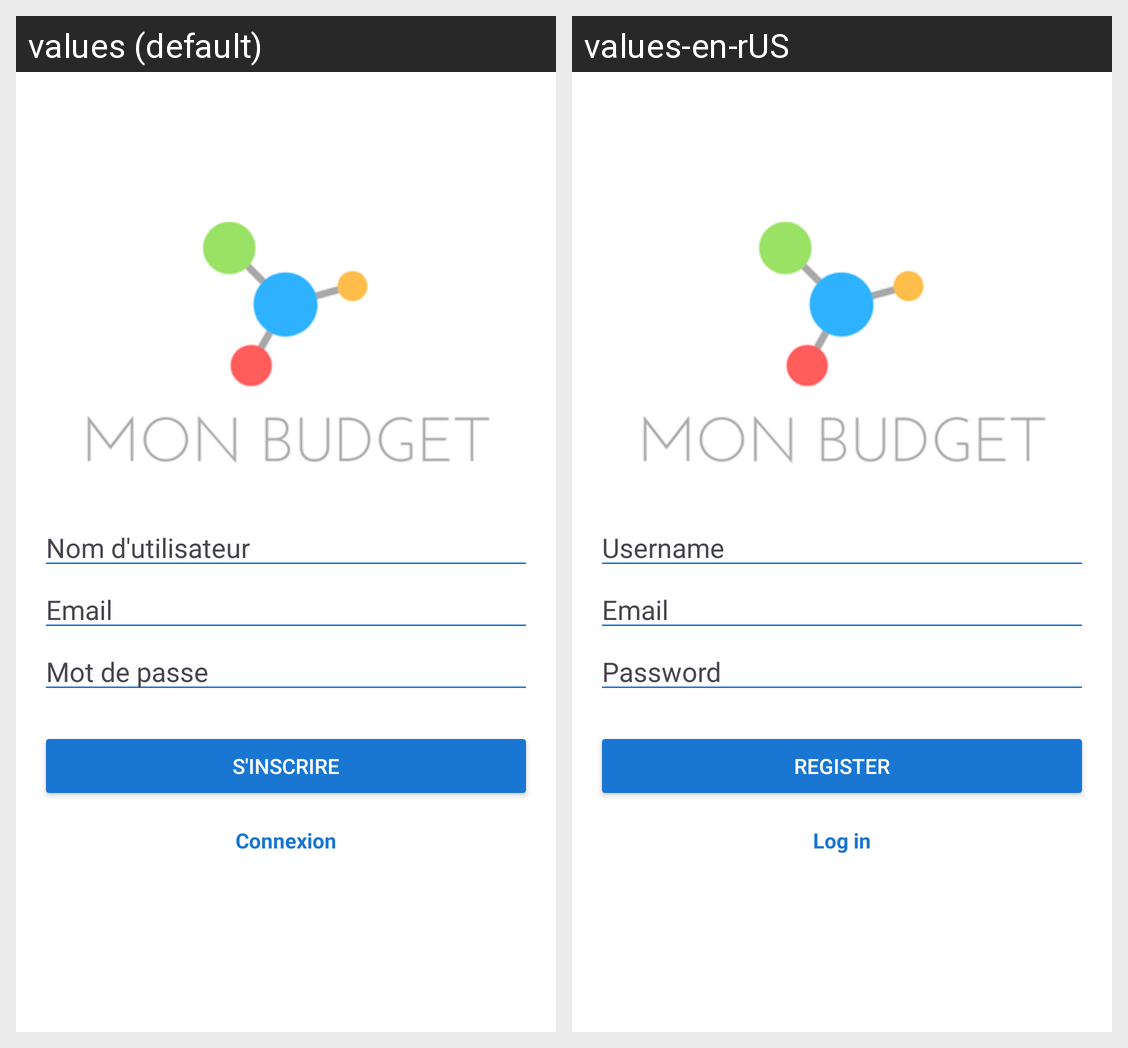

The same Android screen rendered under two of its app's locales, left to right. List the strings drawn on it with the default value and each locale's translation.
Android screen res/layout/activity_inscription.xml rendered under 2 locales, left to right: values (default), values-en-rUS. Device: Nexus 5 (rendered at 1080×1920; each locale shown at half size, 540×960, under a caption strip naming it); theme Theme.Gestion_Finance.
Strings drawn on this screen, with the default value and each locale's value (text and hints the layout hard-codes, and strings that could not be matched under every locale, appear in the picture but are not listed):

hint_name
  values: Nom d'utilisateur
  values-en-rUS: Username

hint_email
  values: Email
  values-en-rUS: Email

hint_password
  values: Mot de passe
  values-en-rUS: Password

button_register
  values: S'inscrire
  values-en-rUS: Register

link_login
  values: Connexion
  values-en-rUS: Log in
